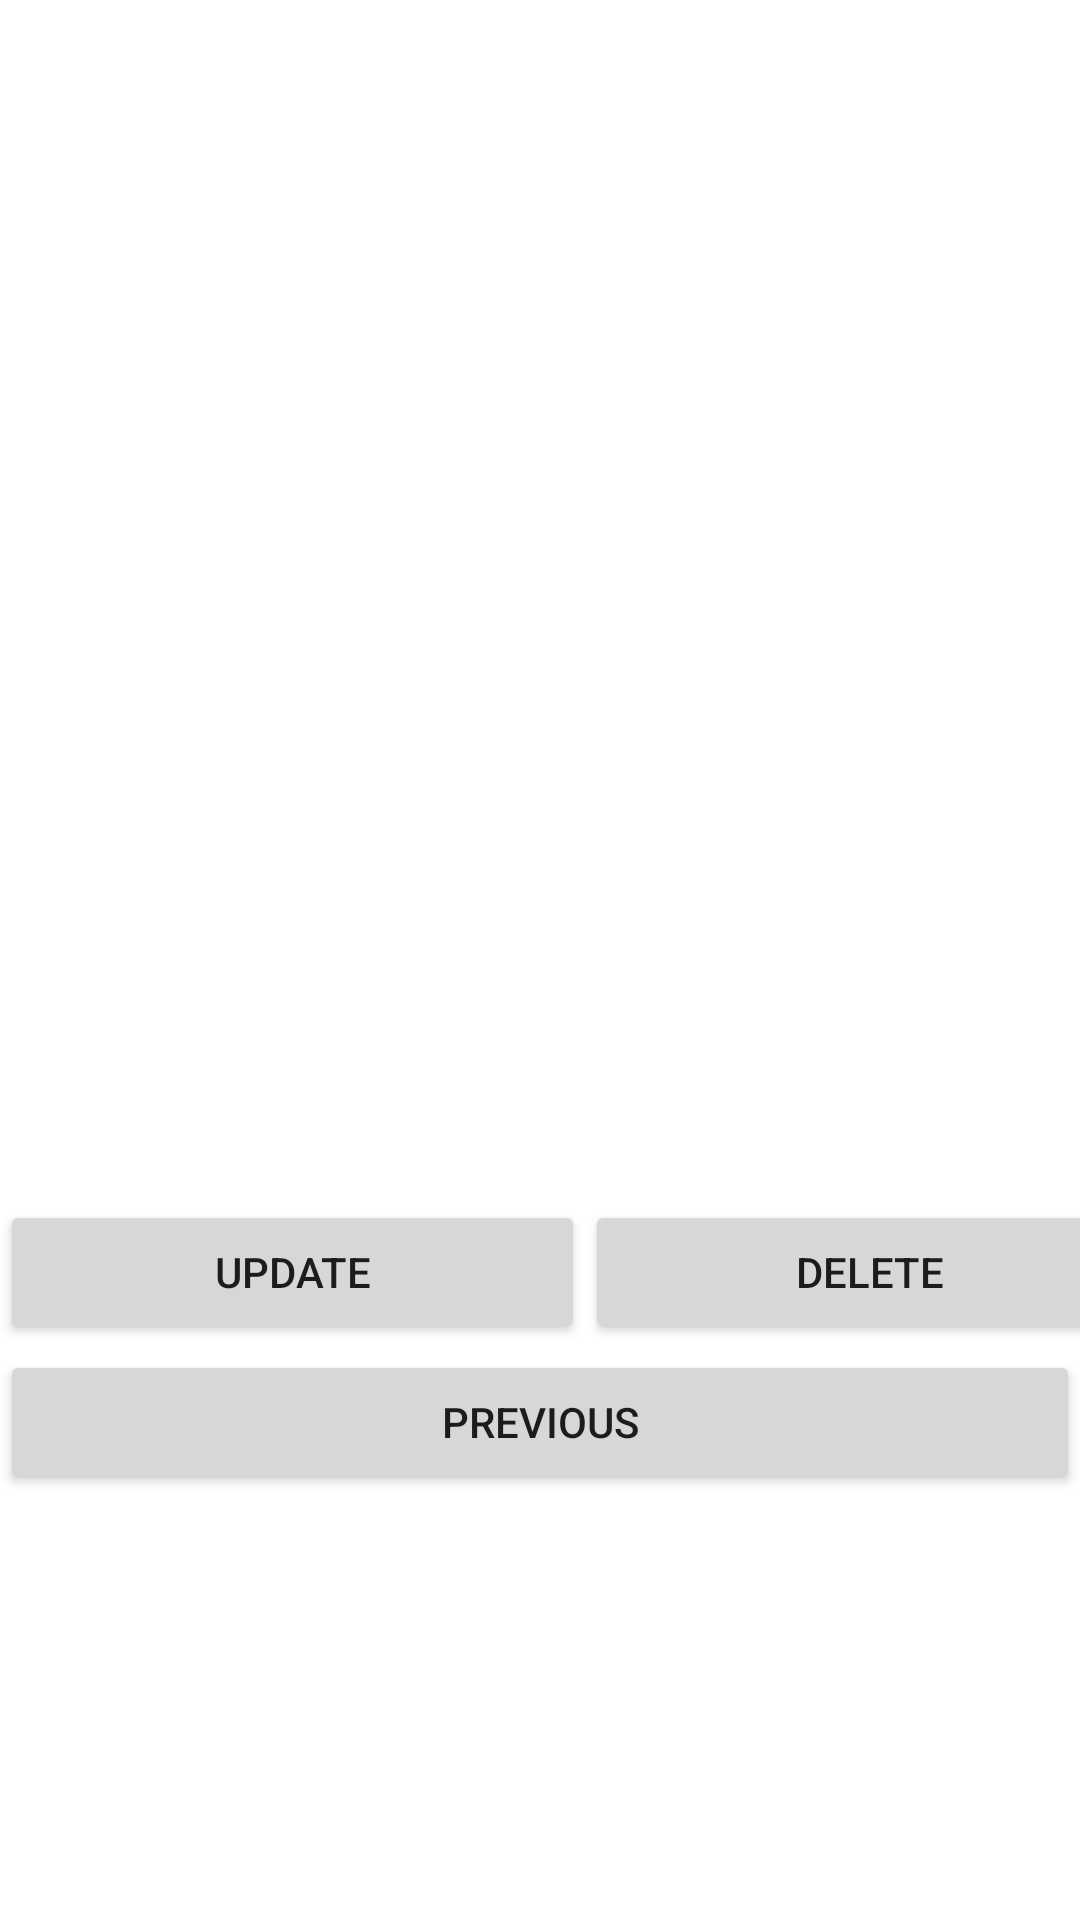

Here is an Android app screen rendered from its layout file. Give the layout XML and the strings, colors and styles it references.
<!-- AndroidManifest.xml: application theme Theme.Appbodymassindex -->
<!-- res/layout/liste_cours.xml -->
<?xml version="1.0" encoding="utf-8"?>
<androidx.constraintlayout.widget.ConstraintLayout xmlns:android="http://schemas.android.com/apk/res/android"
    android:layout_width="match_parent"
    android:layout_height="match_parent">
    <LinearLayout
        android:orientation="vertical" android:layout_width="match_parent"
        android:layout_height="match_parent">

        <ListView
            android:layout_width="match_parent"
            android:id="@+id/listcours"
            android:layout_height="400dp" />

        <LinearLayout
            android:orientation="horizontal"
            android:layout_width="match_parent"
            android:layout_height="50dp">
            <Button
                android:text="Update"
                android:layout_height="wrap_content"
                android:id="@+id/Update"
                android:layout_width="195dp" />

            <Button
                android:text="Delete"
                android:layout_height="wrap_content"
                android:id="@+id/Delete"
                android:layout_width="190dp" />

        </LinearLayout>

        <Button
            android:id="@+id/lretour"
            android:layout_width="match_parent"
            android:layout_height="wrap_content"
            android:text="Previous" />


    </LinearLayout>
</androidx.constraintlayout.widget.ConstraintLayout>
<!-- resources referenced by this layout -->
<resources>
  <style name="Theme.Appbodymassindex" parent="Theme.MaterialComponents.DayNight.DarkActionBar">
          
          <item name="colorPrimary">@color/purple_500</item>
          <item name="colorPrimaryVariant">@color/purple_700</item>
          <item name="colorOnPrimary">@color/white</item>
          
          <item name="colorSecondary">@color/teal_200</item>
          <item name="colorSecondaryVariant">@color/teal_700</item>
          <item name="colorOnSecondary">@color/black</item>
          
          <item name="android:statusBarColor" tools:targetApi="l">?attr/colorPrimaryVariant</item>
          
      </style>
  <!-- not gathered from this repository: default colours our renderer supplied (Android Studio template values) -->
  <color name="purple_500">#FF6200EE</color>
  <color name="purple_700">#FF3700B3</color>
  <color name="teal_200">#FF03DAC5</color>
  <color name="teal_700">#FF018786</color>
  <color name="black">#FF000000</color>
  <color name="white">#FFFFFFFF</color>
</resources>
